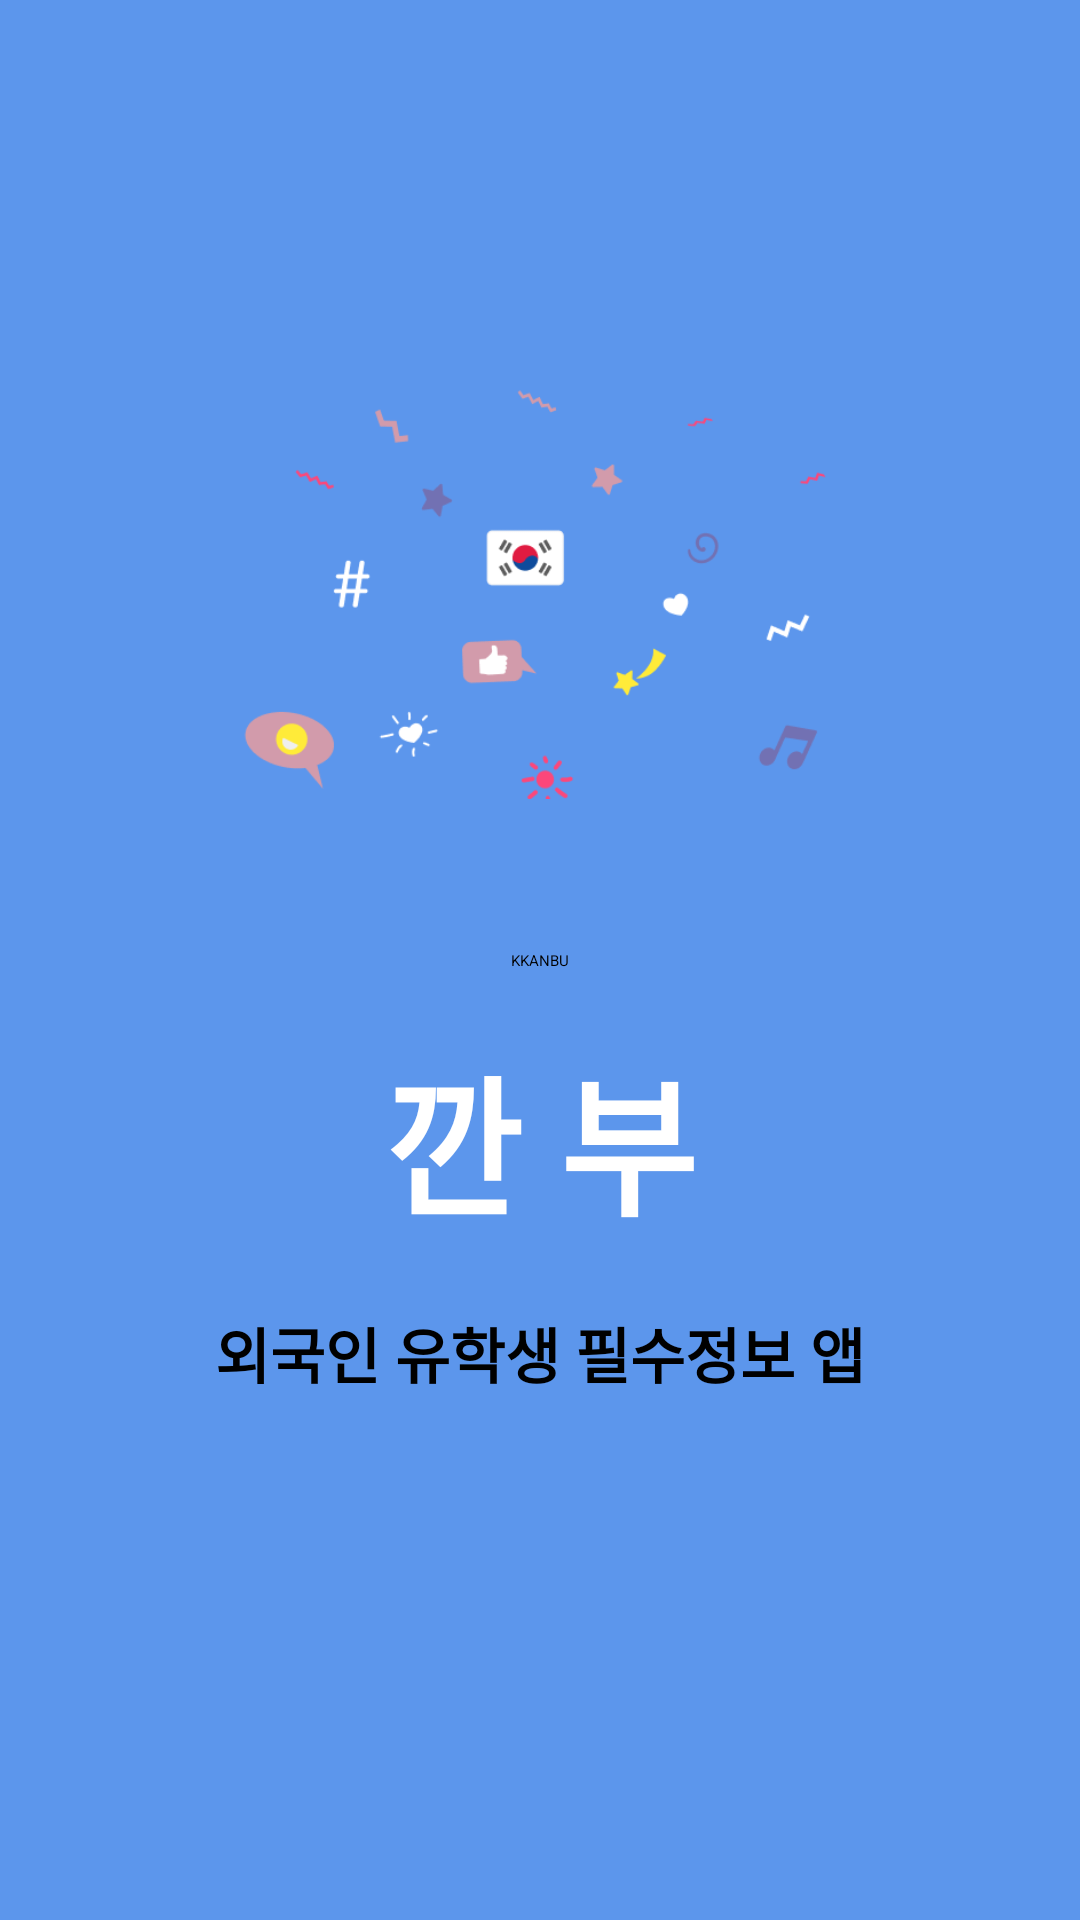

Produce the Android XML layout that renders to this screen, including the resource entries it uses.
<!-- AndroidManifest.xml: application theme Theme.Kormate -->
<!-- res/layout/activity_splash.xml -->
<?xml version="1.0" encoding="utf-8"?>
<layout xmlns:android="http://schemas.android.com/apk/res/android"
    xmlns:app="http://schemas.android.com/apk/res-auto">

    <data>

    </data>

    <androidx.constraintlayout.widget.ConstraintLayout
        android:id="@+id/splash"
        android:layout_width="match_parent"
        android:layout_height="match_parent"
        android:background="@drawable/splash">

        <ImageView
            android:layout_width="200dp"
            android:layout_height="200dp"
            android:layout_gravity="center"
            android:layout_marginBottom="20dp"
            android:src="@drawable/splash_image"
            app:layout_constraintBottom_toTopOf="@+id/textView4"
            app:layout_constraintEnd_toEndOf="parent"
            app:layout_constraintStart_toStartOf="parent" />

        <TextView
            android:id="@+id/textView4"
            android:layout_width="wrap_content"
            android:layout_height="wrap_content"
            android:layout_gravity="center"
            android:lineSpacingExtra="1sp"
            android:text="@string/kkanbu_english"
            android:textAppearance="@style/kkanbu"
            app:layout_constraintBottom_toBottomOf="parent"
            app:layout_constraintEnd_toEndOf="parent"
            app:layout_constraintStart_toStartOf="parent"
            app:layout_constraintTop_toTopOf="parent" />

        <TextView
            android:id="@+id/textView5"
            android:layout_width="wrap_content"
            android:layout_height="wrap_content"
            android:layout_gravity="center"
            android:layout_marginTop="20dp"
            android:elevation="4dp"
            android:text="@string/kkanbu_korean"
            android:textColor="@color/white"
            android:textSize="50sp"
            android:textStyle="bold"
            app:layout_constraintEnd_toEndOf="parent"
            app:layout_constraintStart_toStartOf="parent"
            app:layout_constraintTop_toBottomOf="@+id/textView4" />

        <TextView
            android:id="@+id/textView3"
            android:layout_width="wrap_content"
            android:layout_height="wrap_content"
            android:layout_gravity="center"
            android:layout_marginTop="20dp"
            android:lineSpacingExtra="4sp"
            android:text="@string/foreigner_essential_app"
            android:textAppearance="@style/some_id"
            android:textSize="20sp"
            android:textStyle="bold"
            app:layout_constraintEnd_toEndOf="parent"
            app:layout_constraintStart_toStartOf="parent"
            app:layout_constraintTop_toBottomOf="@+id/textView5" />


    </androidx.constraintlayout.widget.ConstraintLayout>
</layout>
<!-- resources referenced by this layout -->
<resources>
  <color name="white">#FFFFFFFF</color>
  <!-- drawable splash (drawable) -->
  <?xml version="1.0" encoding="utf-8"?>
  <vector
      xmlns:android="http://schemas.android.com/apk/res/android"
      xmlns:aapt="http://schemas.android.com/aapt"
      android:width="375dp"
      android:height="812dp"
      android:viewportWidth="375"
      android:viewportHeight="812"
      >
      <group>
          <clip-path
              android:pathData="M0 0H375V812H0V0Z"
              />
          <path
              android:pathData="M0 0V812H375V0"
              android:fillColor="#5C96EC"
              />
      </group>
  </vector>
  <!-- drawable splash_image: png bitmap (drawable, 12467 bytes) -->
  <string name="foreigner_essential_app">외국인 유학생 필수정보 앱</string>
  <string name="kkanbu_english">KKANBU</string>
  <string name="kkanbu_korean">깐 부</string>
  <style name="kkanbu">
          <item name="android:textSize">14sp</item>
          <item name="android:textColor">#80000000</item>
      </style>
  <style name="Theme.Kormate" parent="Theme.AppCompat.Light.NoActionBar">
          
          <item name="colorPrimary">@color/black</item>
          <item name="colorPrimaryVariant">@color/black</item>
          <item name="colorOnPrimary">@color/white</item>
          
          <item name="colorSecondary">@color/teal_200</item>
          <item name="colorSecondaryVariant">@color/teal_700</item>
          <item name="colorOnSecondary">@color/black</item>
          
          <item name="android:statusBarColor" tools:targetApi="l">?attr/colorPrimaryVariant</item>
          
      </style>
  <color name="black">#FF000000</color>
  <color name="teal_200">#FF03DAC5</color>
  <color name="teal_700">#FF018786</color>
</resources>
